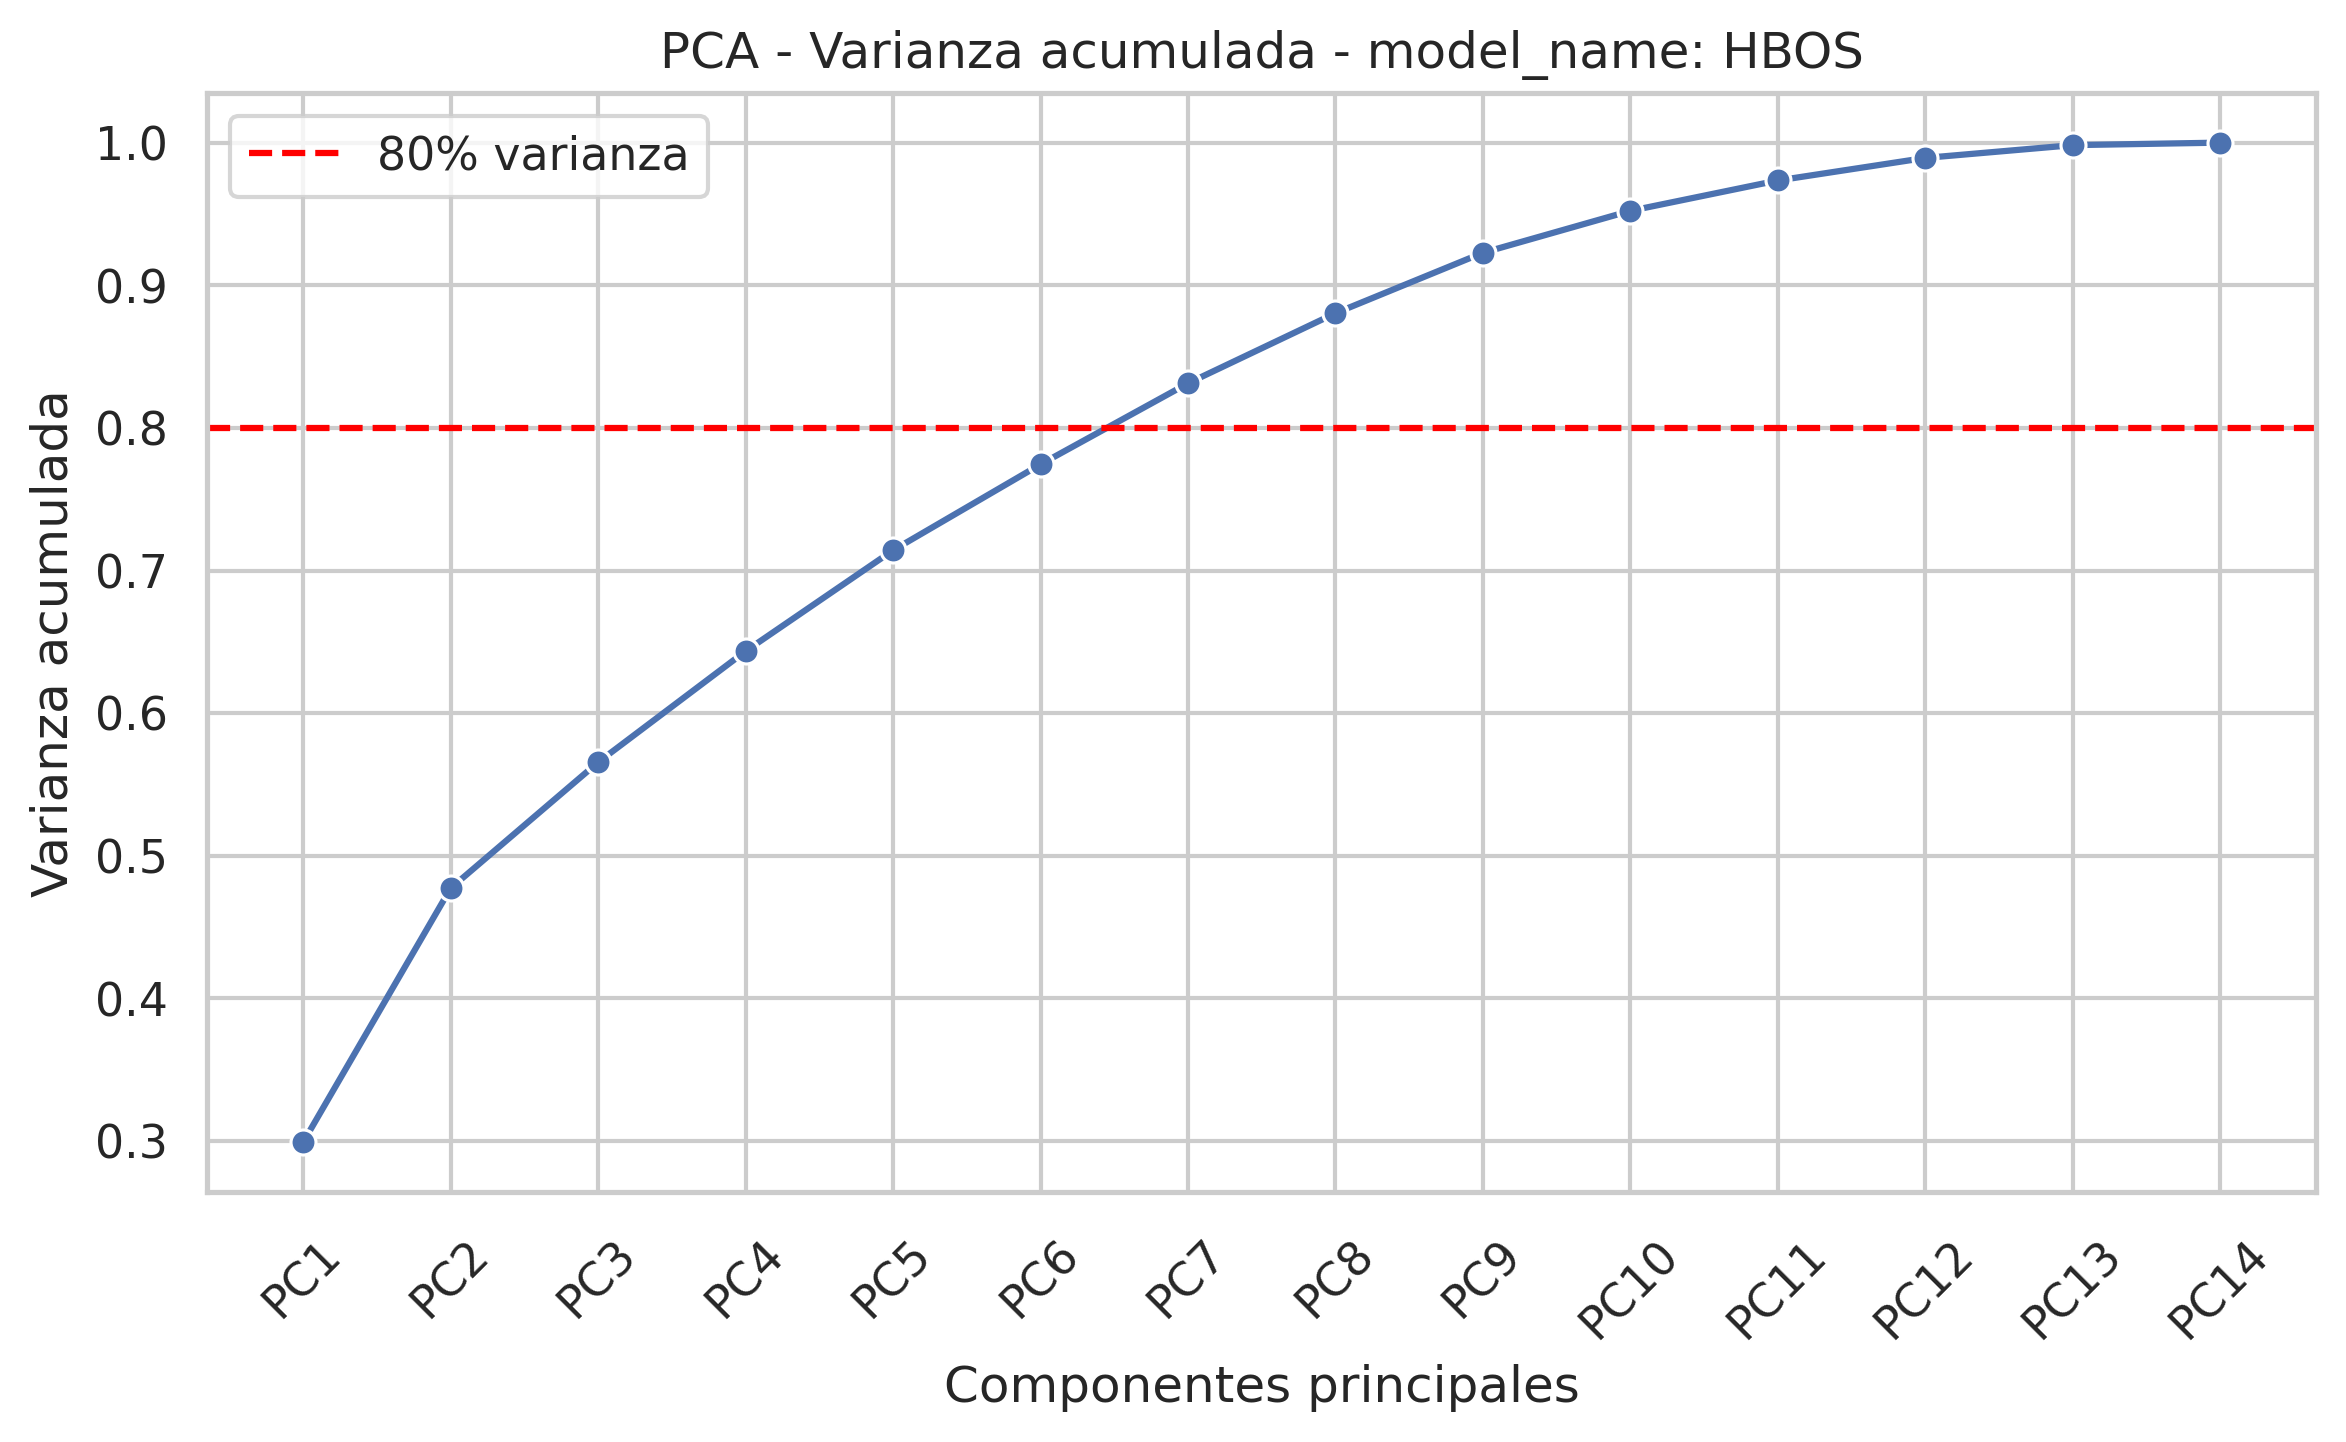

Data behind this chart, as committed beside it:
component, explained_variance_ratio, cumulative_variance
PC1, 0.2991, 0.2991
PC2, 0.1781, 0.4772
PC3, 0.08833, 0.5655
PC4, 0.07791, 0.6434
PC5, 0.07074, 0.7142
PC6, 0.06025, 0.7744
PC7, 0.05684, 0.8313
PC8, 0.04916, 0.8804
PC9, 0.04236, 0.9228
PC10, 0.02942, 0.9522
PC11, 0.02128, 0.9735
PC12, 0.01582, 0.9893
PC13, 0.008946, 0.9982
PC14, 0.001758, 1.0
